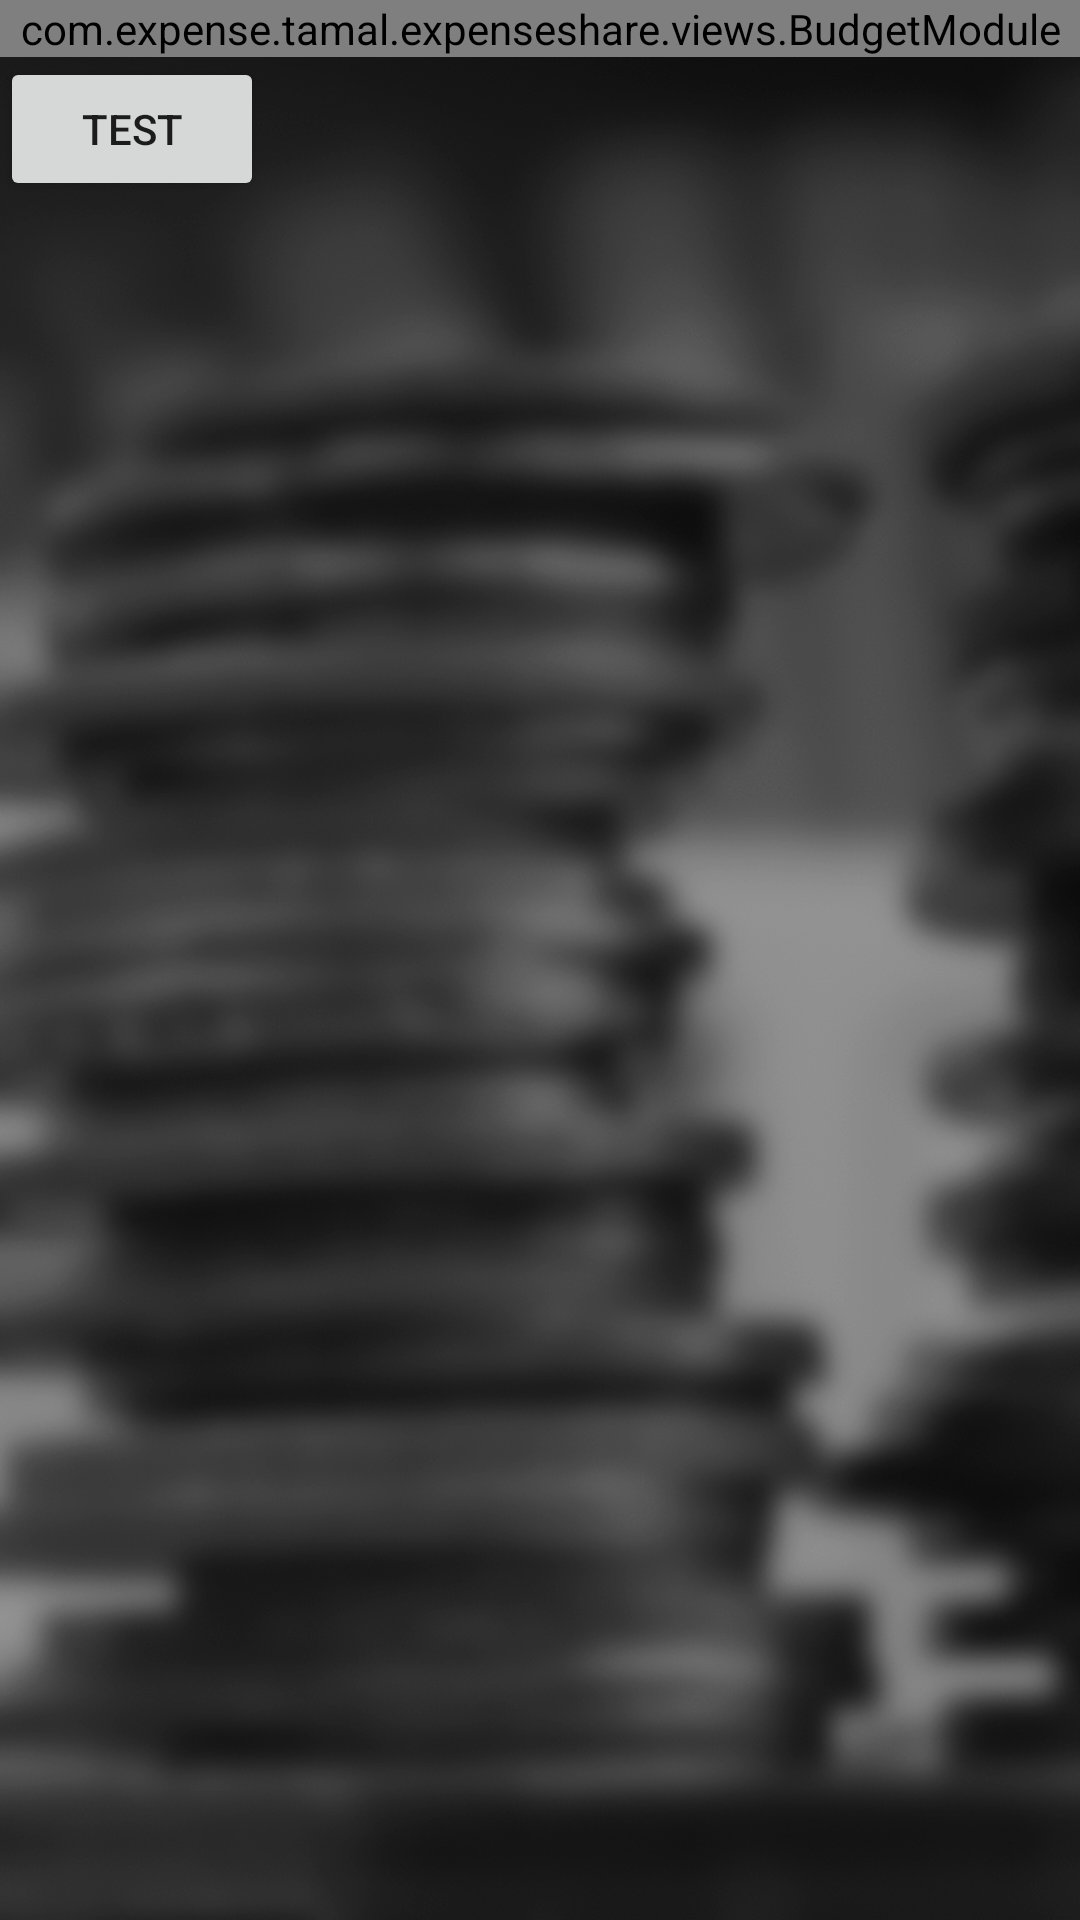

Produce the Android XML layout that renders to this screen, including the resource entries it uses.
<!-- AndroidManifest.xml: application theme AppTheme -->
<!-- res/layout/fragment_home_current_event.xml -->
<LinearLayout xmlns:android="http://schemas.android.com/apk/res/android"
    xmlns:tools="http://schemas.android.com/tools"
    android:layout_width="match_parent"
    android:layout_height="match_parent"
    android:background="@drawable/background"
    android:orientation="vertical"
    tools:context="com.expense.tamal.expenseshare.fragments.HomeCurrentEventFragment">

    <ScrollView
        android:id="@+id/scrollView"
        android:layout_width="match_parent"
        android:layout_height="match_parent"
        android:clipChildren="true"
        android:clipToPadding="true">

        <LinearLayout
            android:orientation="vertical"
            android:layout_width="match_parent"
            android:layout_height="match_parent">

            <com.expense.tamal.expenseshare.views.BudgetModule
                android:id="@+id/budget_overview"
                android:layout_width="match_parent"
                android:layout_height="wrap_content" />

            <Button
                android:id="@+id/testButton"
                android:text="Test"
                android:layout_width="wrap_content"
                android:layout_height="wrap_content" />
        </LinearLayout>
    </ScrollView>

</LinearLayout>
<!-- resources referenced by this layout -->
<resources>
  <!-- drawable background: png bitmap (drawable, 387452 bytes) -->
  <style name="AppTheme" parent="Theme.AppCompat.Light.DarkActionBar">
          
          <item name="android:windowDisablePreview">true</item>
  
          
          <item name="colorPrimary">@color/white</item>
  
          
          <item name="colorPrimaryDark">@color/dark_blue</item>
  
          
          <item name="colorAccent">@color/link_blue_opacity90</item>
      </style>
  <color name="white">#fff</color>
  <color name="dark_blue">#172E4D</color>
  <color name="link_blue_opacity90">#E64B97FA</color>
</resources>
